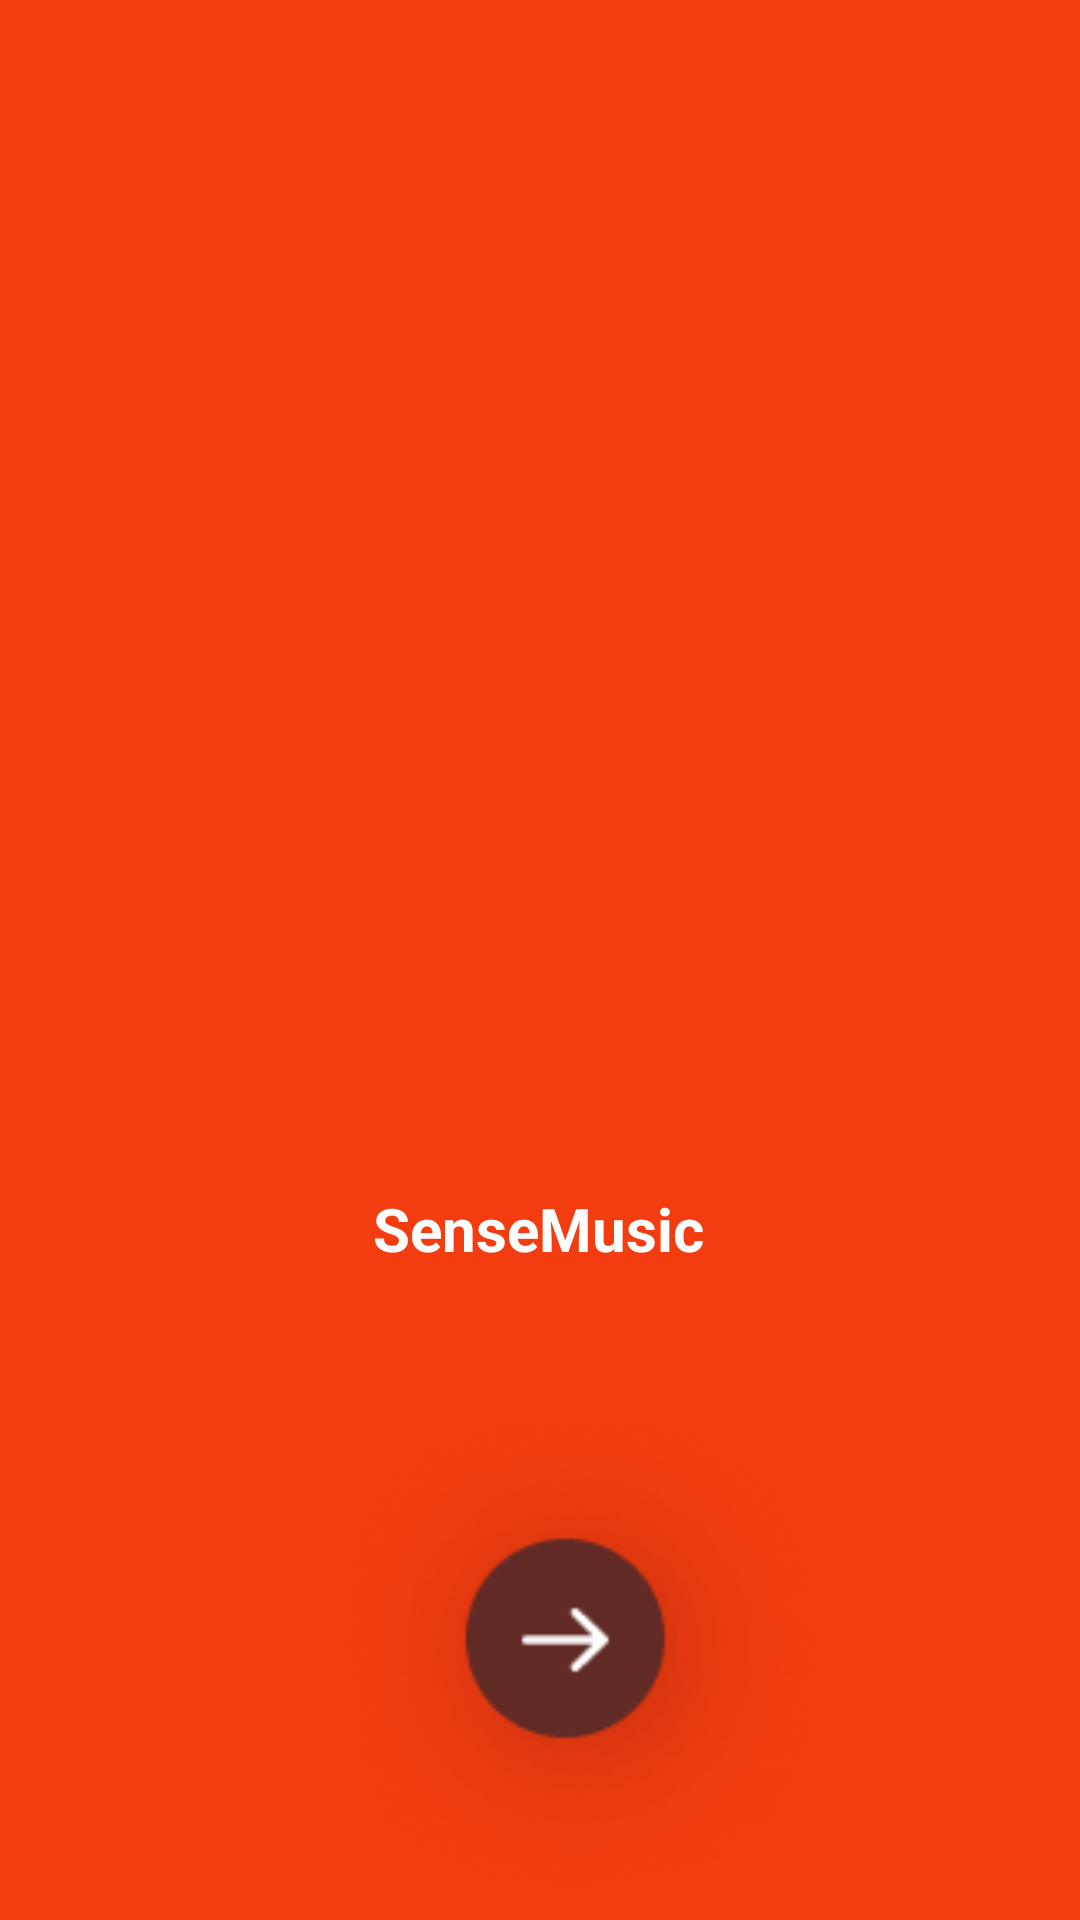

Reconstruct the res/layout file that produces this screen, plus the resources it refers to.
<!-- AndroidManifest.xml: application theme Theme.TabLayoutTask -->
<!-- res/layout/activity_splash.xml -->
<?xml version="1.0" encoding="utf-8"?>
<androidx.constraintlayout.widget.ConstraintLayout xmlns:android="http://schemas.android.com/apk/res/android"
    xmlns:app="http://schemas.android.com/apk/res-auto"
    xmlns:tools="http://schemas.android.com/tools"
    android:id="@+id/main"
    android:layout_width="match_parent"
    android:layout_height="match_parent"
    android:background="#F33C10"
    tools:context=".SplashActivity">

    <ImageView
        android:id="@+id/imageView"
        android:layout_width="334dp"
        android:layout_height="332dp"
        android:layout_marginTop="44dp"
        app:layout_constraintEnd_toEndOf="parent"
        app:layout_constraintHorizontal_bias="0.493"
        app:layout_constraintStart_toStartOf="parent"
        app:layout_constraintTop_toTopOf="parent"
        app:srcCompat="@drawable/background" />

    <TextView
        android:id="@+id/textView"
        android:layout_width="wrap_content"
        android:layout_height="wrap_content"
        android:text="SenseMusic"
        android:textColor="@color/white"
        android:textSize="20sp"
        android:textStyle="bold"
        app:layout_constraintBottom_toBottomOf="parent"
        app:layout_constraintEnd_toEndOf="parent"
        app:layout_constraintHorizontal_bias="0.498"
        app:layout_constraintStart_toStartOf="parent"
        app:layout_constraintTop_toBottomOf="@+id/imageView"
        app:layout_constraintVertical_bias="0.084" />

    <TextView
        android:id="@+id/textView4"
        android:layout_width="match_parent"
        android:layout_height="wrap_content"
        android:layout_marginStart="31dp"
        android:layout_marginEnd="31dp"
        android:layout_marginBottom="88dp"
        android:text="Feel the Beat, Live the Rhythm. Your Music, Anytime, Anywhere."
        android:textColor="@color/white"
        android:textSize="16sp"
        app:layout_constraintBottom_toTopOf="@+id/imageView2"
        app:layout_constraintEnd_toEndOf="parent"
        app:layout_constraintHorizontal_bias="0.0"
        app:layout_constraintStart_toStartOf="parent"
        app:layout_constraintTop_toBottomOf="@+id/textView"
        app:layout_constraintVertical_bias="0.481" />

    <ImageView
        android:id="@+id/imageView2"
        android:layout_width="277dp"
        android:layout_height="179dp"
        app:layout_constraintBottom_toBottomOf="parent"
        app:layout_constraintEnd_toEndOf="parent"
        app:layout_constraintHorizontal_bias="0.656"
        app:layout_constraintStart_toStartOf="parent"
        app:srcCompat="@drawable/get_started" />

    <TextView
        android:id="@+id/textView2"
        android:layout_width="match_parent"
        android:layout_height="wrap_content"
        android:layout_marginTop="106dp"
        android:layout_marginBottom="216dp"
        android:layout_marginStart="52dp"
        android:layout_marginEnd="52dp"
        android:text="Discover the Perfect Brew Every Time – Your Personalized Coffee Journey Awaits. From Bean to Cup, We Bring the World's Finest Flavors to Your Fingertips. Start Your Day with Excellence, One Sip at a Time."
        android:textSize="16sp"
        android:textColor="@color/white"
        app:layout_constraintBottom_toTopOf="@+id/imageView2"
        app:layout_constraintEnd_toEndOf="parent"
        app:layout_constraintStart_toStartOf="parent"
        app:layout_constraintTop_toBottomOf="@+id/textView" />
</androidx.constraintlayout.widget.ConstraintLayout>
<!-- resources referenced by this layout -->
<resources>
  <!-- drawable get_started: png bitmap (drawable, 14475 bytes) -->
  <style name="Theme.TabLayoutTask" parent="Base.Theme.TabLayoutTask" />
  <style name="Base.Theme.TabLayoutTask" parent="Theme.Material3.DayNight.NoActionBar">
          
          
      </style>
  <!-- not gathered from this repository: default colours our renderer supplied (Android Studio template values) -->
  <color name="white">#FFFFFFFF</color>
</resources>
